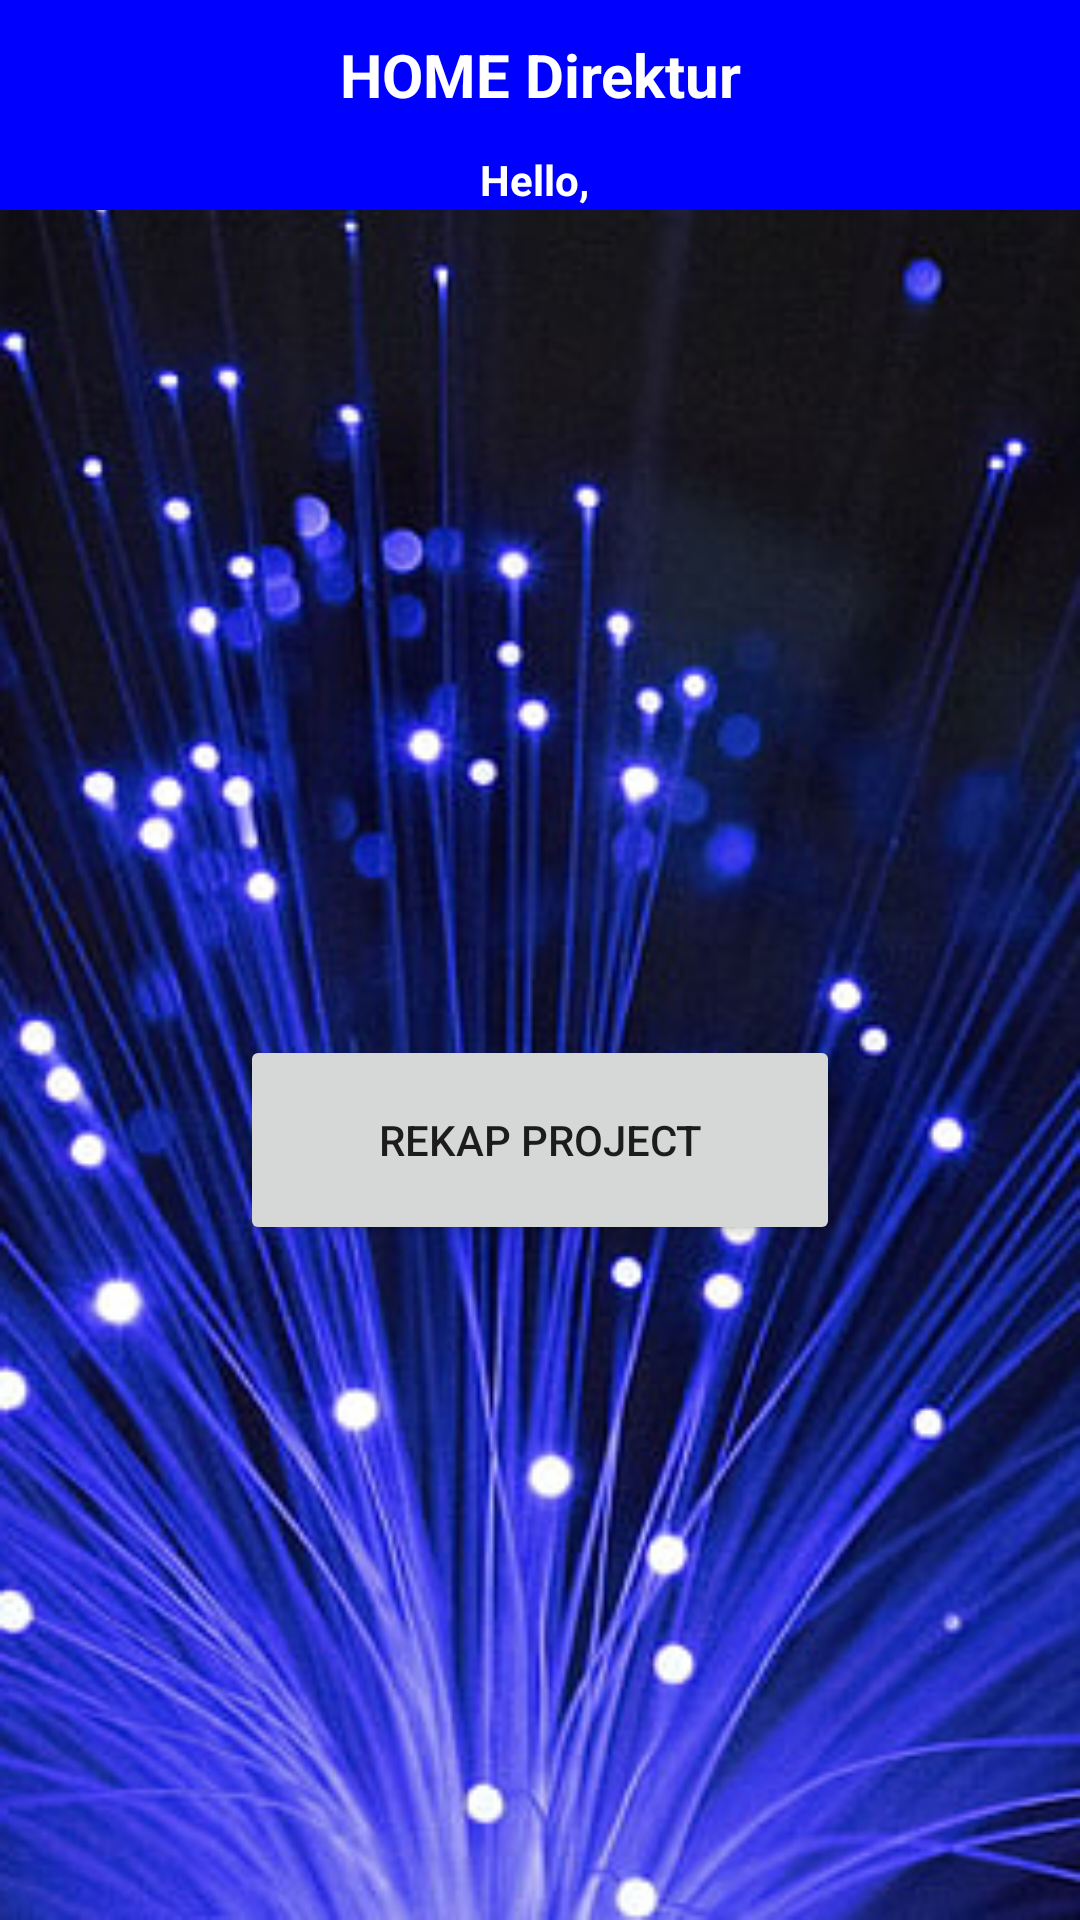

Reconstruct the res/layout file that produces this screen, plus the resources it refers to.
<!-- AndroidManifest.xml: application theme AppTheme -->
<!-- res/layout/activity_home_direktur.xml -->
<?xml version="1.0" encoding="utf-8"?>
<LinearLayout xmlns:android="http://schemas.android.com/apk/res/android"
xmlns:app="http://schemas.android.com/apk/res-auto"
xmlns:tools="http://schemas.android.com/tools"
android:layout_width="match_parent"
android:layout_height="match_parent"
tools:context=".Direktur.HomeDirekturActivity"
android:background="@drawable/foedit"
android:orientation="vertical">
<LinearLayout
    android:layout_width="match_parent"
    android:layout_height="wrap_content"
    android:orientation="horizontal">
    <TextView
        android:layout_width="0dp"
        android:layout_weight="8"
        android:layout_height="50dp"
        android:backgroundTint="@color/warnaBiru"
        android:background="@color/warnaPutih"
        android:textColor="@color/warnaPutih"
        android:text="HOME Direktur"
        android:textStyle="bold"
        android:textAlignment="center"
        android:paddingLeft="40dp"
        android:gravity="center"
        android:textSize="20sp"/>
    <ImageButton
        android:id="@+id/imageLogOut"
        android:layout_width="0dp"
        android:layout_weight="1"
        android:layout_height="50dp"
        android:layout_gravity="fill_horizontal"
        android:background="@color/warnaBiru"
        android:tint="#FFFFFF"
        app:srcCompat="@drawable/ic_exit_to_app_black_24dp" />
</LinearLayout>
<LinearLayout
    android:layout_width="match_parent"
    android:layout_height="20dp"
    android:background="@color/warnaBiru"
    android:gravity="center"
    android:orientation="horizontal">
    <TextView
        android:layout_width="wrap_content"
        android:layout_height="wrap_content"
        android:textColor="@color/warnaPutih"
        android:textStyle="bold"
        android:text="Hello, "/>
    <TextView
        android:id="@+id/username"
        android:layout_width="wrap_content"
        android:layout_height="wrap_content"
        android:textColor="@color/warnaPutih"
        android:textStyle="bold"
        android:text=""/>
</LinearLayout>
<ScrollView
    android:layout_width="match_parent"
    android:layout_height="match_parent">
    <LinearLayout
        android:layout_width="match_parent"
        android:layout_height="match_parent"
        android:orientation="vertical"
        android:layout_gravity="center"
        android:gravity="center">
        <Button
            android:id="@+id/addUser"
            android:layout_width="200dp"
            android:layout_height="70dp"
            android:visibility="gone"
            android:text="Add User"/>
        <Button
            android:id="@+id/addProject"
            android:layout_width="200dp"
            android:layout_height="70dp"
            android:layout_marginTop="50dp"
            android:visibility="gone"
            android:text="Add Project"/>
        <Button
            android:id="@+id/listProject"
            android:layout_width="200dp"
            android:layout_height="70dp"
            android:layout_marginTop="50dp"
            android:text="Rekap Project"/>
    </LinearLayout>
</ScrollView>

</LinearLayout>
<!-- resources referenced by this layout -->
<resources>
  <color name="warnaBiru">#0000FF</color>
  <color name="warnaPutih">#FFFFFF</color>
  <!-- drawable foedit: png bitmap (drawable, 130732 bytes) -->
  <style name="AppTheme" parent="Theme.AppCompat.Light.DarkActionBar">
          
          <item name="colorPrimary">@color/colorPrimary</item>
          <item name="colorPrimaryDark">@color/colorPrimaryDark</item>
          <item name="colorAccent">@color/colorAccent</item>
      </style>
  <color name="colorPrimary">#008577</color>
  <color name="colorPrimaryDark">#00574B</color>
  <color name="colorAccent">#D81B60</color>
</resources>
